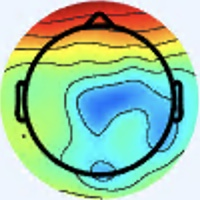

The data file committed next to this chart (first rows):
[238 245 255], [238 245 255], [238 245 255], [238 245 255], [238 245 255], [238 245 255], [238 245 255], [238 245 255], [238 245 255], [238 245 255], [238 245 255], [238 245 255], [238 245 255], [238 245 255], [238 245 255], [238 245 255], [238 245 255], [238 245 255], [238 245 255], [238 245 255], [238 245 255], [238 245 255], [238 245 255], [238 245 255]
[238 245 255], [238 245 255], [238 245 255], [238 245 255], [238 245 255], [238 245 255], [238 245 255], [238 245 255], [238 245 255], [238 245 255], [238 245 255], [238 245 255], [238 245 255], [238 245 255], [238 245 255], [238 245 255], [238 245 255], [238 245 255], [238 245 255], [238 245 255], [238 245 255], [238 245 255], [238 245 255], [238 245 255]
[238 245 255], [238 245 255], [238 245 255], [238 245 255], [238 245 255], [238 245 255], [238 245 255], [238 245 255], [238 245 255], [238 245 255], [238 245 255], [238 245 255], [238 245 255], [238 245 255], [238 245 255], [238 245 255], [238 245 255], [238 245 255], [238 245 255], [238 245 255], [238 245 255], [238 245 255], [238 245 255], [238 245 255]
[238 245 255], [238 245 255], [238 245 255], [238 245 255], [238 245 255], [238 245 255], [238 245 255], [238 245 255], [238 245 255], [238 245 255], [238 245 255], [238 245 255], [238 245 255], [238 245 255], [238 245 255], [238 245 255], [238 245 255], [238 245 255], [238 245 255], [238 245 255], [238 245 255], [238 245 255], [238 245 255], [238 245 255]
[238 245 255], [238 245 255], [238 245 255], [238 245 255], [238 245 255], [238 245 255], [238 245 255], [238 245 255], [238 245 255], [238 245 255], [238 245 255], [238 245 255], [238 245 255], [238 245 255], [238 245 255], [238 245 255], [238 245 255], [238 245 255], [238 245 255], [238 245 255], [238 245 255], [238 245 255], [238 245 255], [238 245 255]
[238 245 255], [238 245 255], [238 245 255], [238 245 255], [238 245 255], [238 245 255], [238 245 255], [238 245 255], [238 245 255], [238 245 255], [238 245 255], [238 245 255], [238 245 255], [238 245 255], [238 245 255], [238 245 255], [238 245 255], [238 245 255], [238 245 255], [238 245 255], [238 245 255], [238 245 255], [238 245 255], [238 245 255]
[238 245 255], [238 245 255], [238 245 255], [238 245 255], [238 245 255], [238 245 255], [238 245 255], [238 245 255], [238 245 255], [238 245 255], [238 245 255], [238 245 255], [238 245 255], [238 245 255], [238 245 255], [238 245 255], [238 244 255], [238 244 255], [238 245 255], [238 245 255], [238 245 255], [238 245 255], [238 245 255], [238 245 255]
[238 245 255], [238 245 255], [238 245 255], [238 245 255], [238 245 255], [238 245 255], [238 245 255], [238 245 255], [238 245 255], [238 245 255], [238 245 255], [238 245 255], [238 245 255], [238 245 255], [238 245 255], [238 245 255], [238 244 255], [238 244 255], [238 245 255], [238 245 255], [238 245 255], [238 245 255], [238 245 255], [238 245 255]
[238 245 255], [238 245 255], [238 245 255], [238 245 255], [238 245 255], [238 245 255], [238 245 255], [238 245 255], [238 245 255], [238 245 255], [238 245 255], [238 245 255], [238 245 255], [238 245 255], [237 244 254], [237 244 254], [239 243 254], [239 243 254], [239 243 254], [239 243 254], [237 244 254], [237 244 254], [237 244 254], [237 244 254]
[238 245 255], [238 245 255], [238 245 255], [238 245 255], [238 245 255], [238 245 255], [238 245 255], [238 245 255], [238 245 255], [238 245 255], [238 245 255], [238 245 255], [238 245 255], [238 245 255], [237 244 254], [237 244 254], [239 243 254], [239 243 254], [239 243 254], [239 243 254], [237 244 254], [237 244 254], [237 244 254], [237 244 254]
[238 245 255], [238 245 255], [238 245 255], [238 245 255], [238 245 255], [238 245 255], [238 245 255], [238 245 255], [238 245 255], [238 245 255], [238 245 255], [238 245 255], [238 245 255], [237 244 254], [237 244 254], [237 244 254], [239 243 252], [239 243 252], [239 243 252], [239 243 252], [237 244 254], [237 244 254], [237 244 254], [237 244 254]
[238 245 255], [238 245 255], [238 245 255], [238 245 255], [238 245 255], [238 245 255], [238 245 255], [238 245 255], [238 245 255], [238 245 255], [238 245 255], [238 245 255], [238 245 255], [237 244 254], [237 244 254], [237 244 254], [239 243 252], [239 243 252], [239 243 252], [238 242 251], [236 243 253], [237 244 254], [237 244 254], [237 244 254]
[238 245 255], [238 245 255], [238 245 255], [238 245 255], [238 245 255], [238 245 255], [238 245 255], [238 245 255], [238 245 255], [238 245 255], [238 245 255], [238 245 255], [238 245 255], [237 244 254], [237 244 254], [237 244 254], [239 243 252], [239 243 252], [238 242 251], [238 242 251], [236 243 251], [236 243 251], [237 244 252], [237 244 252]
[238 245 255], [238 245 255], [238 245 255], [238 245 255], [238 245 255], [238 245 255], [238 245 255], [238 245 255], [238 245 255], [238 245 255], [238 245 255], [238 245 255], [238 245 255], [237 244 254], [237 244 254], [237 244 254], [238 242 251], [238 242 251], [238 242 251], [237 241 250], [235 242 250], [236 243 251], [236 243 251], [236 243 251]
[238 245 255], [238 245 255], [238 245 255], [238 245 255], [238 245 255], [238 245 255], [238 245 255], [238 245 255], [238 245 255], [238 245 255], [238 245 255], [238 245 255], [237 244 254], [237 244 254], [237 244 254], [236 243 253], [238 242 251], [238 243 249], [237 242 248], [237 242 248], [235 242 248], [235 242 248], [236 243 251], [236 243 251]
[238 245 255], [238 245 255], [238 245 255], [238 245 255], [238 245 255], [238 245 255], [238 245 255], [238 245 255], [238 245 255], [238 245 255], [238 245 255], [238 245 255], [237 244 254], [237 244 254], [237 244 254], [236 243 253], [239 242 251], [239 242 249], [237 242 248], [235 242 248], [235 242 248], [235 242 248], [236 243 249], [236 243 251]
[238 245 255], [238 245 255], [238 245 255], [238 245 255], [238 245 255], [238 245 255], [238 245 255], [238 245 255], [238 245 255], [238 245 255], [238 245 255], [238 245 255], [237 244 254], [237 244 254], [237 244 254], [239 243 254], [242 242 252], [241 241 249], [238 243 249], [234 244 246], [234 244 246], [234 244 246], [238 243 247], [239 242 249]
[238 245 255], [238 245 255], [238 245 255], [238 245 255], [238 245 255], [238 245 255], [238 245 255], [238 245 255], [238 245 255], [238 245 255], [238 245 255], [238 245 255], [237 244 254], [237 244 254], [237 244 254], [239 243 254], [240 243 252], [239 242 249], [236 243 249], [234 244 246], [234 243 248], [235 242 248], [239 242 249], [239 242 251]
[238 245 255], [238 245 255], [238 245 255], [238 245 255], [238 245 255], [238 245 255], [238 245 255], [238 245 255], [238 245 255], [238 245 255], [238 245 255], [238 245 255], [237 244 254], [237 244 254], [237 244 254], [237 244 252], [236 243 249], [236 243 249], [236 243 249], [236 243 249], [239 242 251], [239 242 251], [239 241 253], [238 242 253]
[238 245 255], [238 245 255], [238 245 255], [238 245 255], [238 245 255], [238 245 255], [238 245 255], [238 245 255], [238 245 255], [238 245 255], [238 245 255], [238 245 255], [238 245 255], [237 244 254], [237 244 254], [237 244 252], [235 244 249], [235 244 249], [236 243 251], [238 242 251], [239 242 251], [239 241 253], [239 243 254], [237 244 254]
[238 245 255], [238 245 255], [238 245 255], [238 245 255], [238 245 255], [238 245 255], [238 245 255], [238 245 255], [238 245 255], [238 245 255], [238 245 255], [238 245 255], [238 245 255], [238 245 255], [238 245 255], [238 245 255], [236 245 252], [235 244 251], [236 243 251], [238 242 253], [238 242 253], [237 244 254], [236 245 254], [236 245 254]
[238 245 255], [238 245 255], [238 245 255], [238 245 255], [238 245 255], [238 245 255], [238 245 255], [238 245 255], [238 245 255], [238 245 255], [238 245 255], [238 245 255], [238 245 255], [238 245 255], [238 245 255], [238 245 255], [237 244 252], [237 244 252], [237 244 254], [237 244 254], [237 244 254], [236 245 254], [235 245 254], [236 245 252]
[238 245 255], [238 245 255], [238 245 255], [238 245 255], [238 245 255], [238 245 255], [238 245 255], [238 245 255], [238 245 255], [238 245 255], [238 245 255], [238 245 255], [238 245 255], [238 245 255], [238 245 255], [238 245 255], [237 244 254], [237 244 254], [237 243 255], [237 244 254], [237 244 254], [236 245 252], [235 246 252], [236 245 250]
[238 245 255], [238 245 255], [238 245 255], [238 245 255], [238 245 255], [238 245 255], [238 245 255], [238 245 255], [238 245 255], [238 245 255], [238 245 255], [238 245 255], [238 245 255], [238 245 255], [238 245 255], [238 245 255], [239 243 255], [239 243 255], [239 243 254], [237 244 254], [236 245 252], [235 246 250], [235 246 250], [235 246 248]
[238 245 255], [238 245 255], [238 245 255], [238 245 255], [238 245 255], [238 245 255], [238 245 255], [238 245 255], [238 245 255], [238 245 255], [238 245 255], [238 245 255], [238 245 255], [238 245 255], [238 245 255], [238 244 255], [238 244 255], [239 243 255], [240 242 254], [239 243 252], [237 246 251], [237 248 252], [237 248 250], [237 248 250]
[238 245 255], [238 245 255], [238 245 255], [238 245 255], [238 245 255], [238 245 255], [238 245 255], [238 245 255], [238 245 255], [238 245 255], [238 245 255], [238 245 255], [238 245 255], [238 245 255], [238 245 255], [238 245 255], [238 244 255], [238 244 255], [241 244 253], [240 245 251], [237 248 252], [236 250 251], [237 251 252], [237 251 254]
[237 246 253], [237 246 253], [237 246 253], [237 246 253], [237 246 253], [237 246 253], [237 246 253], [237 246 253], [237 246 253], [237 246 253], [237 246 253], [237 246 253], [237 246 253], [237 246 253], [237 246 253], [237 246 255], [238 246 255], [238 247 255], [240 245 251], [241 246 250], [238 249 251], [237 251 252], [237 252 255], [237 252 255]
[237 246 253], [237 246 253], [237 246 253], [237 246 253], [237 246 253], [237 246 253], [237 246 253], [237 246 253], [237 246 253], [237 246 253], [237 246 253], [237 246 253], [237 246 253], [237 246 253], [237 246 253], [237 246 253], [237 247 255], [237 248 254], [239 246 254], [241 246 252], [239 249 251], [239 250 254], [237 252 255], [238 251 255]
[237 246 253], [237 246 253], [237 246 253], [237 246 253], [237 246 253], [237 246 253], [237 246 253], [237 246 253], [236 245 252], [236 245 252], [236 245 252], [237 246 253], [237 246 253], [237 246 253], [237 246 253], [237 248 254], [235 249 252], [235 249 252], [238 247 255], [239 246 254], [242 247 253], [240 247 253], [238 248 255], [238 248 255]
[237 246 253], [237 246 253], [237 246 253], [237 246 253], [237 246 253], [237 246 253], [237 246 253], [237 246 253], [236 245 252], [236 245 252], [236 245 252], [236 245 252], [237 246 253], [237 246 253], [238 247 254], [237 248 254], [235 248 254], [235 248 254], [238 247 254], [241 245 254], [242 245 252], [241 245 254], [236 244 255], [237 243 255]
[237 246 253], [237 246 253], [237 246 253], [237 246 253], [237 246 253], [236 245 252], [236 245 252], [236 245 252], [236 245 252], [236 245 252], [236 245 252], [236 245 252], [237 246 253], [237 246 253], [238 247 254], [237 247 255], [235 248 255], [235 248 255], [241 246 252], [242 245 250], [241 246 252], [239 244 250], [237 241 252], [235 239 251]
[238 245 255], [237 246 253], [237 246 255], [237 246 255], [236 245 254], [236 245 254], [236 245 254], [236 245 252], [236 245 252], [236 245 252], [236 245 252], [236 245 252], [237 246 253], [237 246 253], [238 247 254], [238 247 254], [237 247 255], [238 247 255], [242 247 253], [242 245 250], [240 245 249], [238 243 249], [236 238 250], [234 236 248]
[240 244 255], [238 245 255], [238 244 255], [238 244 255], [237 245 255], [237 245 255], [236 246 255], [236 246 255], [236 246 255], [235 246 252], [235 246 252], [235 246 250], [236 245 250], [237 246 251], [237 246 251], [238 247 252], [240 247 255], [238 245 253], [240 247 255], [238 245 251], [241 246 250], [243 248 254], [238 241 255], [238 245 255]
[240 244 255], [238 244 255], [238 244 255], [238 244 255], [237 245 255], [237 245 255], [236 246 255], [236 246 255], [235 245 254], [235 246 252], [235 246 252], [236 245 250], [236 245 252], [237 246 251], [237 246 251], [239 247 250], [238 246 249], [240 245 251], [242 246 255], [243 247 255], [241 246 250], [240 245 251], [240 246 255], [238 245 253]
[238 245 255], [237 246 255], [237 246 255], [237 246 253], [237 246 253], [237 246 253], [237 246 253], [237 246 253], [236 245 252], [236 245 252], [236 245 252], [237 244 252], [237 244 254], [238 245 253], [238 245 253], [239 246 252], [237 247 248], [237 245 248], [238 241 250], [240 240 252], [236 236 244], [233 236 243], [233 242 249], [226 231 235]
[237 246 255], [237 246 255], [237 246 253], [237 246 253], [237 246 251], [237 246 251], [237 246 251], [236 245 250], [236 245 252], [237 244 252], [237 244 254], [236 243 253], [237 244 254], [237 244 252], [240 244 253], [239 247 250], [237 247 246], [239 247 249], [244 244 254], [243 241 254], [237 237 245], [236 236 238], [233 230 223], [224 210 197]
[236 246 255], [236 246 255], [237 246 253], [237 246 253], [237 246 251], [237 246 251], [237 244 252], [237 244 252], [237 244 254], [239 243 254], [238 242 253], [238 242 253], [239 243 252], [239 243 252], [240 245 251], [241 246 249], [239 245 243], [237 243 241], [240 243 250], [241 244 253], [245 250 254], [249 245 236], [237 211 178], [223 175 129]
[236 246 255], [236 246 255], [237 246 253], [237 246 253], [237 246 253], [237 246 253], [237 244 254], [237 244 254], [239 243 254], [239 243 254], [238 242 253], [238 242 251], [239 243 252], [239 244 250], [240 245 249], [241 246 249], [244 250 250], [239 245 245], [241 246 252], [244 245 249], [250 247 238], [253 233 206], [236 189 135], [221 151  82]
[236 247 253], [236 247 253], [237 246 255], [237 246 255], [238 244 255], [238 244 255], [239 242 255], [239 242 255], [239 243 255], [239 243 254], [238 242 253], [238 242 251], [237 245 248], [238 246 248], [239 247 249], [239 247 249], [238 246 249], [240 247 253], [244 253 255], [246 243 238], [238 213 182], [229 184 129], [226 160  86], [224 144  59]
[236 247 253], [236 247 253], [237 246 255], [237 245 255], [238 244 255], [238 244 255], [239 242 255], [239 242 255], [239 243 255], [239 243 254], [238 242 251], [236 243 249], [237 245 248], [237 247 248], [239 247 249], [239 247 250], [239 246 254], [243 248 254], [247 253 253], [247 239 220], [231 191 140], [214 152  79], [219 145  58], [224 141  47]
[238 247 252], [238 247 254], [238 247 255], [238 246 255], [238 244 255], [238 244 255], [237 243 255], [237 243 255], [236 243 253], [237 244 252], [238 245 251], [236 246 248], [236 245 250], [236 247 251], [238 247 252], [238 247 252], [240 245 251], [244 246 245], [248 246 231], [250 232 194], [241 194 126], [228 162  75], [231 156  63], [235 152  56]
[238 247 252], [238 247 254], [238 247 255], [238 246 255], [238 244 255], [238 244 255], [237 243 255], [237 244 254], [238 245 253], [239 246 252], [239 248 253], [239 248 253], [238 249 253], [237 248 254], [235 245 254], [235 244 253], [240 245 249], [244 242 230], [244 230 195], [245 213 154], [244 187 106], [239 169  73], [239 164  63], [241 162  61]
[239 246 252], [239 246 252], [239 246 254], [239 246 255], [238 245 255], [238 245 255], [237 244 252], [236 243 251], [237 244 250], [237 244 250], [237 246 251], [238 247 252], [239 248 255], [238 246 255], [235 245 255], [235 244 253], [231 240 239], [236 230 206], [236 204 145], [235 183 100], [241 174  83], [243 170  68], [244 167  59], [244 168  58]
[239 246 254], [239 246 254], [239 246 254], [239 246 254], [239 246 252], [238 245 251], [237 244 250], [236 243 249], [239 246 252], [239 246 252], [240 247 253], [239 248 255], [240 247 255], [237 246 255], [235 243 254], [236 241 245], [230 232 221], [231 217 180], [230 186 111], [230 167  70], [237 168  65], [243 171  63], [243 172  58], [242 173  56]
[239 246 255], [240 247 255], [240 247 255], [240 247 253], [239 247 250], [238 246 249], [236 243 249], [235 242 248], [235 242 250], [237 244 252], [239 246 254], [240 247 255], [242 247 253], [240 245 251], [237 242 246], [238 238 230], [238 227 199], [235 210 154], [233 189 102], [235 178  71], [244 177  64], [249 180  63], [247 182  64], [245 185  65]
[240 247 255], [240 247 255], [240 247 255], [240 247 253], [239 247 250], [238 246 249], [236 243 249], [235 242 250], [237 243 255], [241 245 255], [240 244 255], [241 244 253], [242 246 249], [242 246 245], [240 243 236], [241 237 212], [240 220 167], [237 204 125], [238 195  93], [242 191  74], [245 189  66], [249 191  66], [245 194  69], [246 196  71]
[240 246 255], [240 247 255], [241 248 255], [240 247 253], [239 247 250], [238 245 251], [236 243 251], [235 241 253], [235 238 255], [237 240 255], [238 240 255], [241 241 251], [247 249 248], [251 254 243], [246 249 228], [244 240 193], [245 223 137], [245 211 101], [248 208  87], [249 208  82], [249 210  79], [250 211  80], [250 211  80], [252 215  82]
[242 246 255], [243 247 255], [243 247 255], [241 248 254], [240 248 251], [238 245 251], [236 243 253], [235 241 255], [236 239 255], [238 241 255], [239 241 255], [239 242 249], [246 248 245], [246 248 234], [234 234 206], [224 217 165], [219 197 111], [218 189  85], [219 186  83], [218 186  83], [216 192  86], [217 194  88], [216 192  84], [220 197  85]
[243 246 253], [243 246 253], [244 247 255], [243 248 254], [240 248 251], [238 247 252], [236 244 255], [236 242 255], [239 242 255], [239 242 255], [237 244 254], [237 242 246], [249 253 254], [238 240 229], [182 178 151], [136 124  82], [119 102  46], [115  95  36], [107  85  36], [101  83  37], [100  86  39], [99 89 38], [100  91  34], [101  93  31]
[241 246 252], [242 247 253], [244 247 255], [243 247 255], [241 248 254], [239 248 253], [238 247 255], [237 245 255], [236 242 254], [237 244 254], [238 245 251], [238 244 244], [249 252 241], [233 232 204], [165 157 108], [101  90  28], [90 75 10], [83 67  5], [75 59  8], [68 56  8], [65 57  8], [63 60  7], [65 63  6], [66 64  3]
[237 247 255], [239 248 255], [240 247 255], [241 248 255], [240 249 255], [240 249 254], [239 250 254], [239 249 251], [239 249 250], [239 247 249], [243 248 254], [242 244 239], [245 245 209], [237 233 169], [209 198 106], [185 171  62], [184 169  54], [182 167  50], [179 165  56], [177 166  60], [174 167  60], [172 168  60], [172 168  58], [173 170  57]
[235 248 255], [235 248 255], [238 248 255], [239 248 255], [240 249 255], [240 249 254], [240 250 252], [239 251 249], [241 252 248], [237 246 243], [241 245 246], [242 244 223], [241 240 176], [239 233 135], [242 228 105], [247 231  92], [252 236  91], [254 240  92], [255 244 100], [255 247 105], [255 249 106], [254 249 105], [253 248 104], [253 248 104]
[234 249 252], [234 249 254], [237 247 255], [239 248 255], [240 247 253], [239 247 250], [238 248 249], [238 248 249], [239 251 249], [238 247 242], [240 243 232], [239 240 198], [245 241 144], [252 243 114], [255 242  99], [255 240  88], [255 240  85], [255 244  88], [255 248  91], [255 249  92], [255 250  92], [255 250  94], [255 250  94], [255 250  97]
[234 249 252], [235 248 254], [237 247 255], [238 247 255], [241 245 254], [240 245 251], [237 245 248], [236 246 247], [235 245 247], [239 249 238], [241 247 213], [239 241 168], [246 241 121], [254 247  97], [255 244  86], [253 239  78], [255 244  82], [255 246  83], [255 248  82], [252 247  81], [250 247  82], [250 249  83], [251 248  85], [251 248  85]
[237 247 255], [237 247 255], [238 247 254], [239 246 254], [241 243 255], [242 241 255], [239 242 251], [238 243 247], [240 249 254], [241 250 229], [236 246 175], [234 240 130], [244 243 103], [253 249  90], [255 250  86], [255 251  82], [251 248  81], [252 251  83], [250 252  81], [248 251  82], [248 251  84], [247 253  85], [248 251  86], [246 249  84]
[238 246 255], [238 247 255], [239 246 254], [241 245 254], [243 242 255], [242 241 255], [241 241 253], [238 241 246], [241 247 245], [243 253 216], [239 249 152], [235 243 106], [245 245  95], [252 250  88], [250 252  83], [248 252  80], [249 255  83], [249 255  85], [247 255  84], [246 253  85], [245 254  85], [246 255  88], [246 255  88], [244 253  86]
[239 246 254], [239 246 254], [239 246 254], [241 245 254], [240 242 254], [240 240 252], [238 238 250], [236 237 241], [242 246 229], [242 250 193], [240 250 135], [241 249 101], [245 249  94], [246 251  87], [243 252  83], [242 254  82], [242 254  84], [241 253  85], [243 255  87], [242 253  87], [240 253  86], [241 254  87], [238 254  86], [237 253  85]
[239 247 250], [239 246 252], [238 247 255], [238 245 255], [239 243 252], [237 240 249], [237 237 249], [236 236 234], [237 242 210], [239 247 172], [239 250 122], [241 250  95], [244 251  95], [241 251  90], [236 253  85], [236 255  86], [237 254  86], [236 253  87], [237 252  87], [235 252  86], [234 251  85], [234 253  86], [234 253  86], [231 252  85]
[237 247 248], [238 248 250], [237 247 255], [236 246 255], [235 243 254], [235 239 250], [233 236 245], [234 237 228], [236 242 196], [238 247 158], [239 249 116], [239 250  94], [239 250  94], [237 251  93], [232 252  92], [232 254  93], [230 252  91], [230 252  89], [230 251  88], [228 250  87], [229 252  86], [228 253  87], [227 252  86], [224 251  86]
[237 247 249], [237 246 251], [236 246 255], [235 245 255], [233 243 255], [231 239 252], [231 235 244], [232 236 219], [230 239 174], [233 244 139], [235 248 108], [235 251  93], [236 252  94], [232 252  93], [229 253  95], [228 254  95], [228 254  95], [227 255  95], [225 251  90], [222 250  88], [222 250  87], [219 250  86], [221 252  89], [220 252  93]
[237 245 255], [237 245 255], [236 246 255], [235 245 255], [233 242 255], [229 238 253], [228 235 243], [229 238 211], [225 239 151], [228 245 115], [229 249 100], [231 253  93], [229 253  93], [226 252  93], [223 248  92], [221 248  93], [219 250  94], [218 252  95], [220 252  93], [220 254  95], [216 250  93], [214 248  92], [219 252  99], [218 253 101]
... 139 more rows
